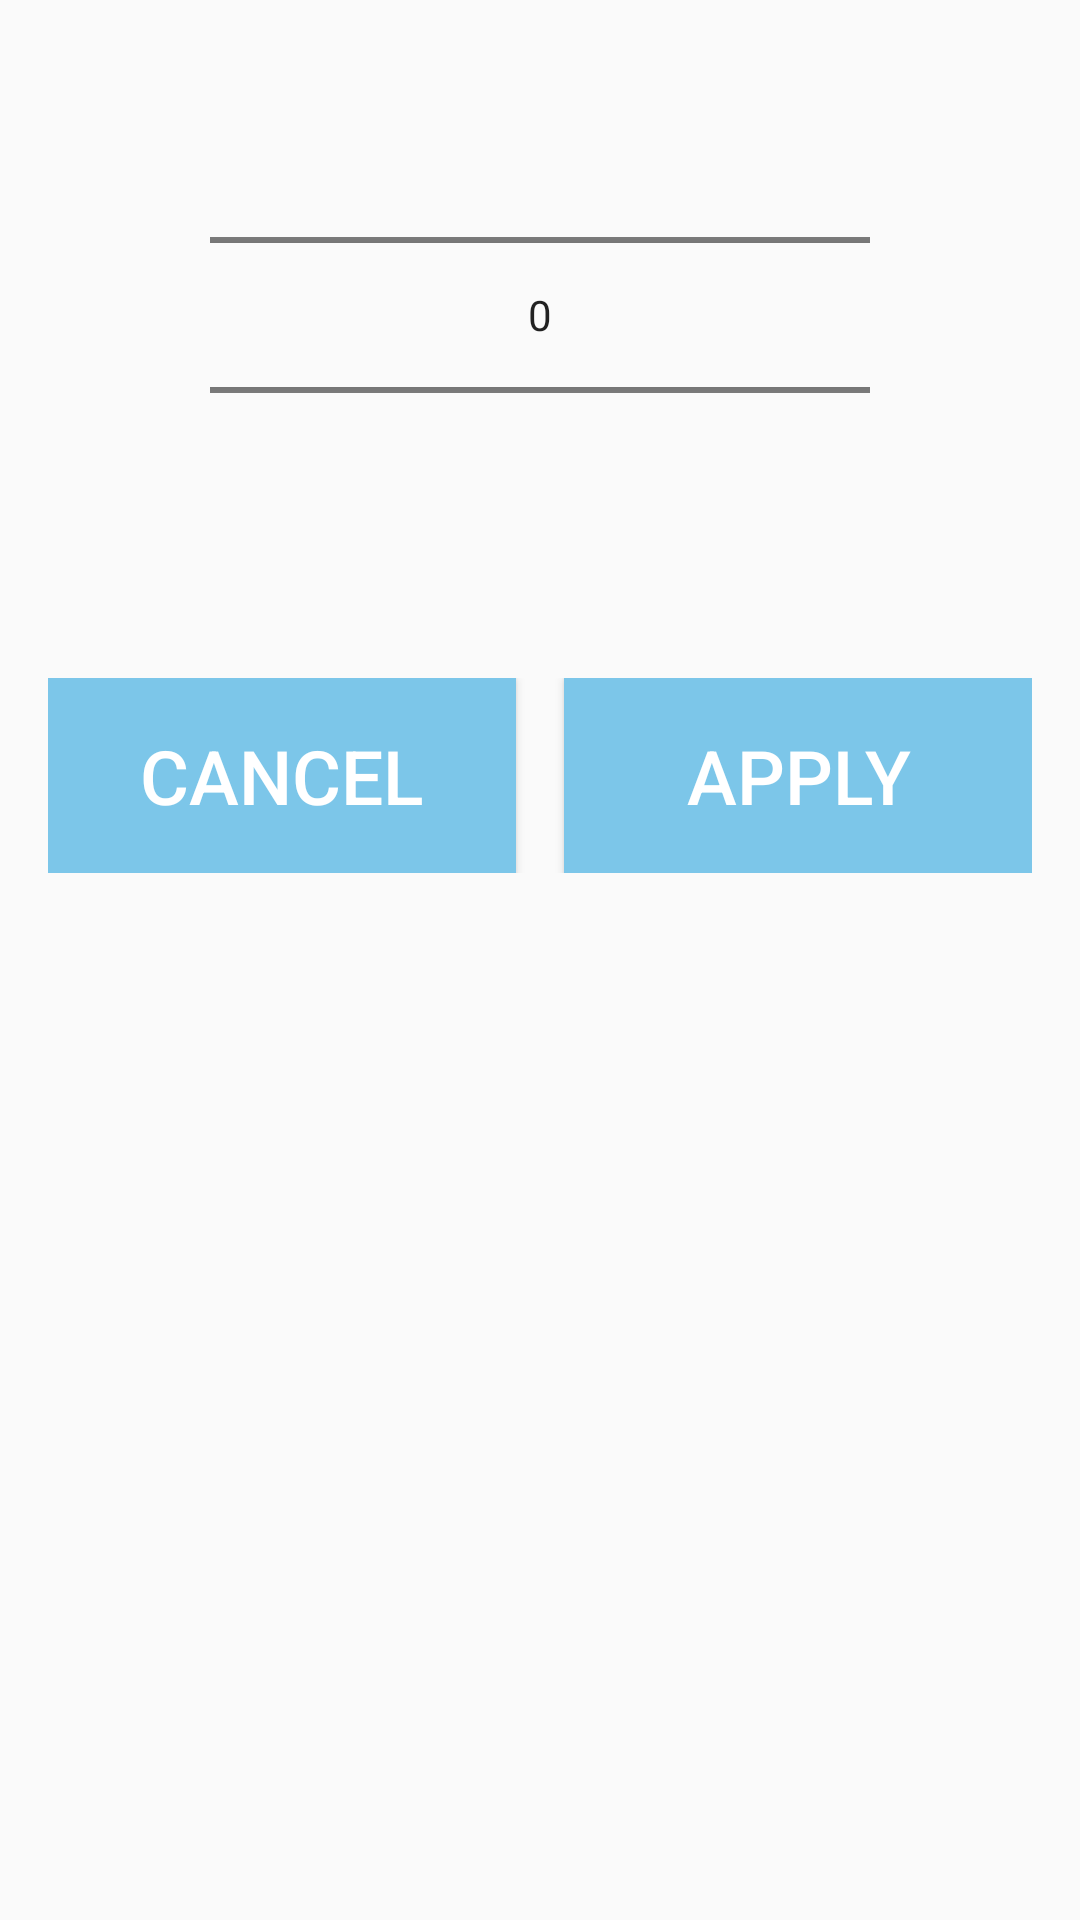

Here is an Android app screen rendered from its layout file. Give the layout XML and the strings, colors and styles it references.
<!-- AndroidManifest.xml: application theme AppTheme -->
<!-- res/layout/number_dialog.xml -->
<?xml version="1.0" encoding="utf-8"?>
<RelativeLayout xmlns:android="http://schemas.android.com/apk/res/android"
    android:layout_width="wrap_content"
    android:layout_height="wrap_content">

    <LinearLayout
        android:layout_width="fill_parent"
        android:layout_height="wrap_content"
        android:id="@+id/numberPickerLayout"
        android:layout_gravity="center"
        android:orientation="horizontal"
        android:layout_marginRight="70dp"
        android:layout_marginLeft="70dp"
        android:layout_marginTop="15dp"
        android:layout_marginBottom="15dp"
        android:layout_centerHorizontal="true"
        android:gravity="center_horizontal">

        <NumberPicker
            android:id="@+id/numberPicker"
            android:layout_width="fill_parent"
            android:layout_height="wrap_content"
            android:layout_alignParentTop="true"
            android:layout_centerHorizontal="true"
            android:layout_centerVertical="true" />

    </LinearLayout>

    <LinearLayout
        android:layout_width="fill_parent"
        android:layout_height="wrap_content"
        android:layout_below="@+id/numberPickerLayout"
        android:layout_gravity="center"
        android:orientation="horizontal"
        android:layout_margin="16dp"
        android:layout_centerHorizontal="true"
        android:gravity="center_horizontal">

        <Button
            android:id="@+id/btCancel"
            android:layout_width="fill_parent"
            android:layout_height="65dp"
            android:text="Cancel"
            style="@style/Header"
            android:textColor="@color/btn_next_text"
            android:background="@drawable/btn_next"
            android:layout_marginRight="8dp"
            android:layout_weight="1" />

        <Button
            android:id="@+id/btSave"
            android:layout_width="fill_parent"
            android:layout_height="65dp"
            android:text="Apply"
            style="@style/Header"
            android:textColor="@color/btn_next_text"
            android:background="@drawable/btn_next"
            android:layout_marginLeft="8dp"
            android:layout_weight="1" />

    </LinearLayout>

</RelativeLayout>
<!-- resources referenced by this layout -->
<resources>
  <item name="btn_next_text" type="color">#FFFFFF</item>
  <!-- drawable btn_next (drawable) -->
  <?xml version="1.0" encoding="UTF-8"?>
  <selector xmlns:android="http://schemas.android.com/apk/res/android" android:exitFadeDuration="@android:integer/config_shortAnimTime">
  
      <item android:state_pressed="true" android:drawable="@color/btn_next_background_pressed" />
      <item android:state_enabled="false" android:drawable="@color/btn_next_background_disabled" />
  
      <item android:drawable="@color/btn_next_background" />
  </selector>
  <style name="Header">
          <item name="android:gravity">center</item>
          <item name="android:textColor">@color/header_text</item>
          <item name="android:textSize">25sp</item>
          <item name="android:fontFamily">sans-serif-medium</item>
      </style>
  <style name="AppTheme" parent="Theme.AppCompat.Light.DarkActionBar">
          
          <item name="colorPrimary">@color/colorPrimary</item>
          <item name="colorPrimaryDark">@color/colorPrimaryDark</item>
          <item name="colorAccent">@color/colorAccent</item>
          <item name="android:dialogTheme">@style/MyDialogTheme</item>
          <item name="android:datePickerStyle">@style/MyDatePicker</item>
      </style>
  <item name="btn_next_background_pressed" type="color">#26A5DF</item>
  <item name="btn_next_background_disabled" type="color">#D8D8D8</item>
  <item name="btn_next_background" type="color">#7CC6E9</item>
  <item name="header_text" type="color">#369BCA</item>
  <color name="colorPrimary">#3F51B5</color>
  <color name="colorPrimaryDark">#303F9F</color>
  <color name="colorAccent">#00BFFF</color>
  <style name="MyDialogTheme" parent="Theme.AppCompat.Light.Dialog.Alert">
          <item name="android:datePickerStyle">@style/MyDatePicker</item>
      </style>
  <style name="MyDatePicker" parent="android:Widget.Material.DatePicker">
          <item name="android:datePickerMode">spinner</item>
      </style>
</resources>
